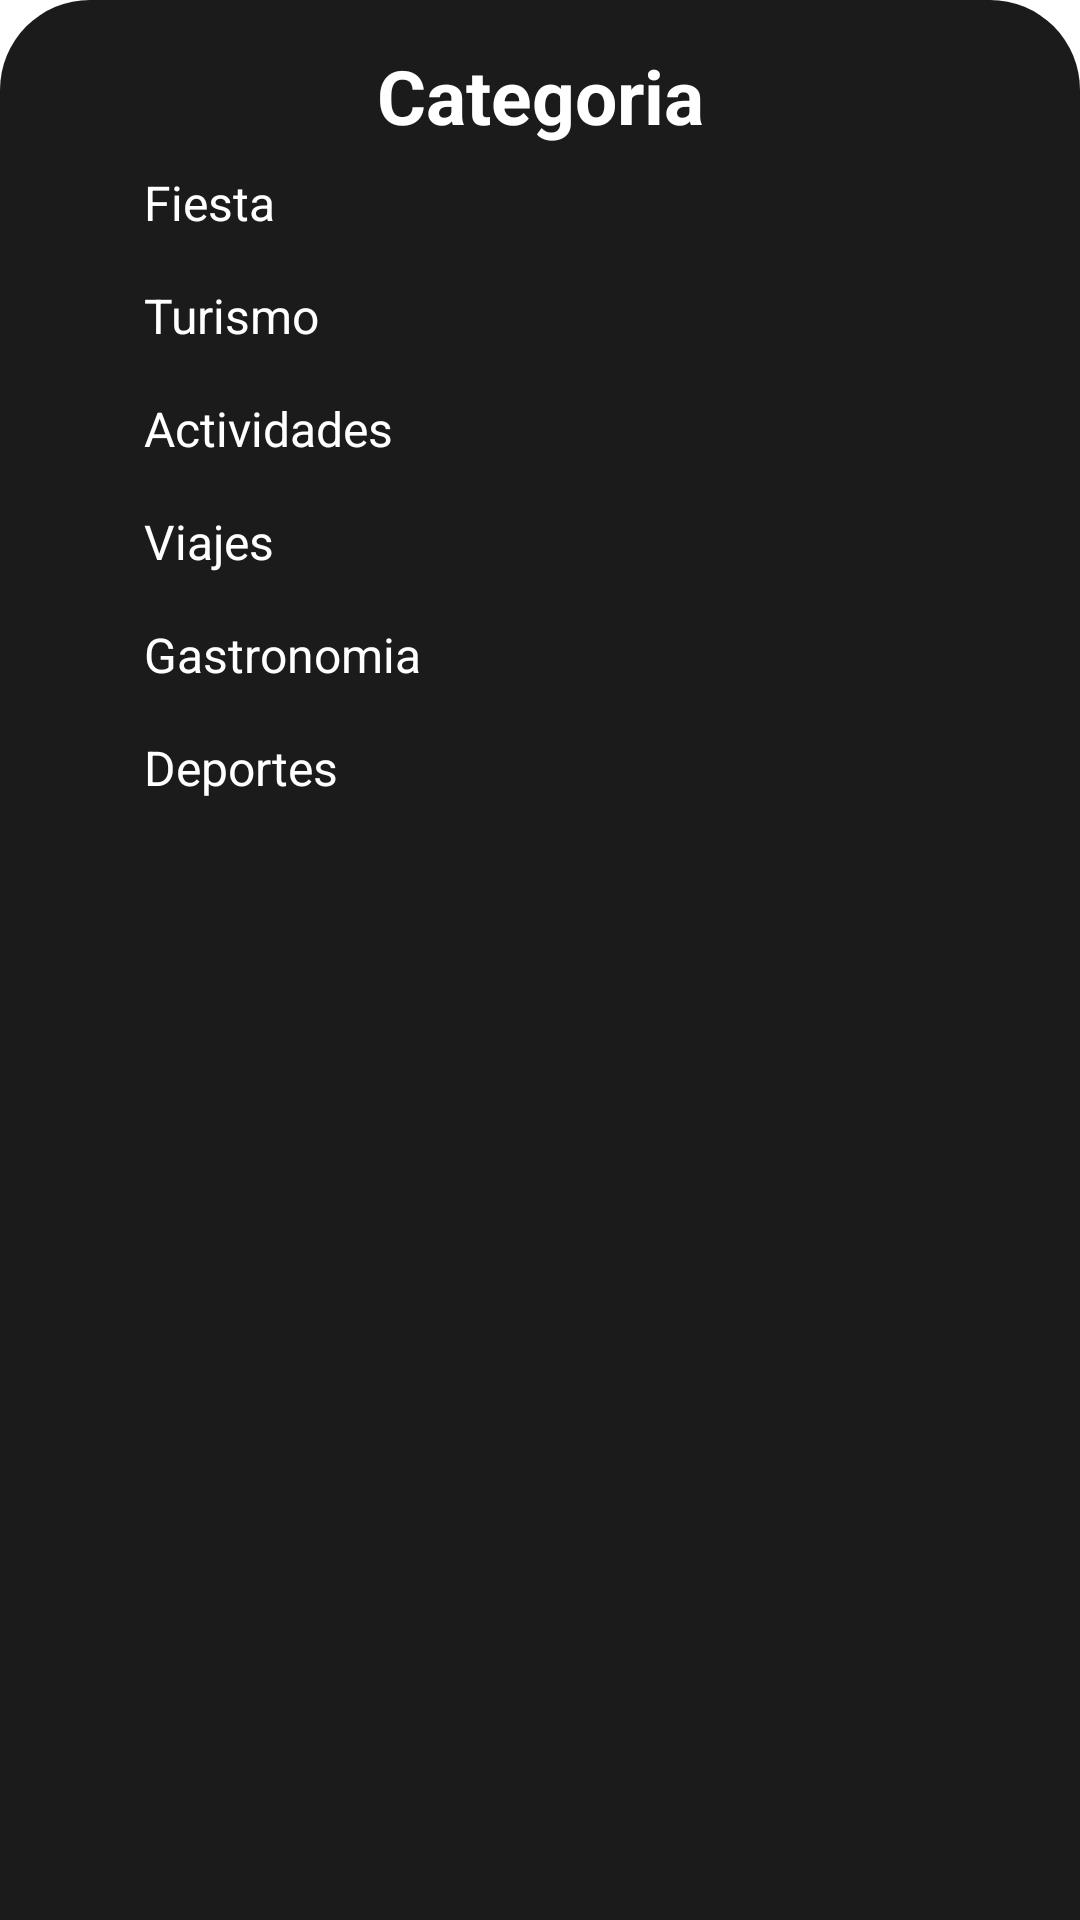

Layout XML and referenced resources for this Android screen:
<!-- AndroidManifest.xml: application theme Theme.TFGViraviDam -->
<!-- res/layout/bottom_dialog.xml -->
<?xml version="1.0" encoding="utf-8"?>
<LinearLayout xmlns:android="http://schemas.android.com/apk/res/android"
    android:orientation="vertical"
    android:layout_width="match_parent"
    android:layout_height="match_parent"
    android:background="@drawable/dialog_bg">

    <TextView
        android:id="@+id/choosetxt"
        android:layout_width="match_parent"
        android:layout_height="wrap_content"
        android:textAlignment="center"
        android:text="Categoria"
        android:textColor="@color/white"
        android:layout_marginTop="5dp"
        android:textSize="25dp"
        android:textStyle="bold"/>

    <LinearLayout
        android:id="@+id/layoutFiesta"
        android:orientation="horizontal"
        android:layout_width="match_parent"
        android:layout_height="wrap_content"
        android:padding="8dp">


        <ImageView
            android:layout_width="wrap_content"
            android:layout_height="wrap_content"
            android:src="@drawable/baseline_check_box_outline_blank_24"/>

        <TextView
            android:layout_width="wrap_content"
            android:layout_height="wrap_content"
            android:text="Fiesta"
            android:textColor="@color/white"
            android:layout_marginLeft="30dp"
            android:textSize="16sp"/>

    </LinearLayout>

    <LinearLayout
        android:id="@+id/layoutTurismo"
        android:orientation="horizontal"
        android:layout_width="match_parent"
        android:layout_height="wrap_content"
        android:padding="8dp">


        <ImageView
            android:layout_width="wrap_content"
            android:layout_height="wrap_content"
            android:src="@drawable/baseline_check_box_outline_blank_24"/>

        <TextView
            android:layout_width="wrap_content"
            android:layout_height="wrap_content"
            android:text="Turismo"
            android:textColor="@color/white"
            android:layout_marginLeft="30dp"
            android:textSize="16sp"/>

    </LinearLayout>

    <LinearLayout
        android:id="@+id/layoutActividades"
        android:orientation="horizontal"
        android:layout_width="match_parent"
        android:layout_height="wrap_content"
        android:padding="8dp">


        <ImageView
            android:layout_width="wrap_content"
            android:layout_height="wrap_content"
            android:src="@drawable/baseline_check_box_outline_blank_24"/>

        <TextView
            android:layout_width="wrap_content"
            android:layout_height="wrap_content"
            android:text="Actividades"
            android:textColor="@color/white"
            android:layout_marginLeft="30dp"
            android:textSize="16sp"/>

    </LinearLayout>

    <LinearLayout
        android:id="@+id/layoutViajes"
        android:orientation="horizontal"
        android:layout_width="match_parent"
        android:layout_height="wrap_content"
        android:padding="8dp">


        <ImageView
            android:layout_width="wrap_content"
            android:layout_height="wrap_content"
            android:src="@drawable/baseline_check_box_outline_blank_24"/>

        <TextView
            android:layout_width="wrap_content"
            android:layout_height="wrap_content"
            android:text="Viajes"
            android:textColor="@color/white"
            android:layout_marginLeft="30dp"
            android:textSize="16sp"/>

    </LinearLayout>

    <LinearLayout
        android:id="@+id/layoutGastronomia"
        android:orientation="horizontal"
        android:layout_width="match_parent"
        android:layout_height="wrap_content"
        android:padding="8dp">


        <ImageView
            android:layout_width="wrap_content"
            android:layout_height="wrap_content"
            android:src="@drawable/baseline_check_box_outline_blank_24"/>

        <TextView
            android:layout_width="wrap_content"
            android:layout_height="wrap_content"
            android:text="Gastronomia"
            android:textColor="@color/white"
            android:layout_marginLeft="30dp"
            android:textSize="16sp"/>

    </LinearLayout>
    <LinearLayout
        android:id="@+id/layoutDeportes"
        android:orientation="horizontal"
        android:layout_width="match_parent"
        android:layout_height="wrap_content"
        android:padding="8dp">


        <ImageView
            android:layout_width="wrap_content"
            android:layout_height="wrap_content"
            android:src="@drawable/baseline_check_box_outline_blank_24"/>

        <TextView
            android:layout_width="wrap_content"
            android:layout_height="wrap_content"
            android:text="Deportes"
            android:textColor="@color/white"
            android:layout_marginLeft="30dp"
            android:textSize="16sp"/>

    </LinearLayout>


</LinearLayout>
<!-- resources referenced by this layout -->
<resources>
  <color name="white">#FFFFFFFF</color>
  <!-- drawable dialog_bg (drawable) -->
  <?xml version="1.0" encoding="utf-8"?>
  <shape xmlns:android="http://schemas.android.com/apk/res/android">
      <solid android:color="#1B1B1B"/>
      <corners android:topLeftRadius="30dp"
          android:topRightRadius="30dp"/>
      <padding android:top="10dp"
          android:bottom="10dp"
          android:left="10dp"
          android:right="10dp"/>
  </shape>
  <style name="Theme.TFGViraviDam" parent="Theme.MaterialComponents.DayNight.NoActionBar">
          
          <item name="colorPrimary">@color/purple_500</item>
          <item name="colorPrimaryVariant">@color/purple_700</item>
          <item name="colorOnPrimary">@color/white</item>
          
          <item name="colorSecondary">@color/teal_200</item>
          <item name="colorSecondaryVariant">@color/teal_700</item>
          <item name="colorOnSecondary">@color/black</item>
          
          <item name="android:statusBarColor" tools:targetApi="l">?attr/colorPrimaryVariant</item>
          
          <item name="android:windowActivityTransitions">true</item>
          <item name="android:windowEnterAnimation">@anim/fade</item>
          <item name="android:windowExitAnimation">@anim/fade</item>
  
          
      </style>
  <color name="purple_500">#232323</color>
  <color name="purple_700">#E3E3E3</color>
  <color name="teal_200">#636363</color>
  <color name="teal_700">#6F8B7C</color>
  <color name="black">#FF000000</color>
</resources>
